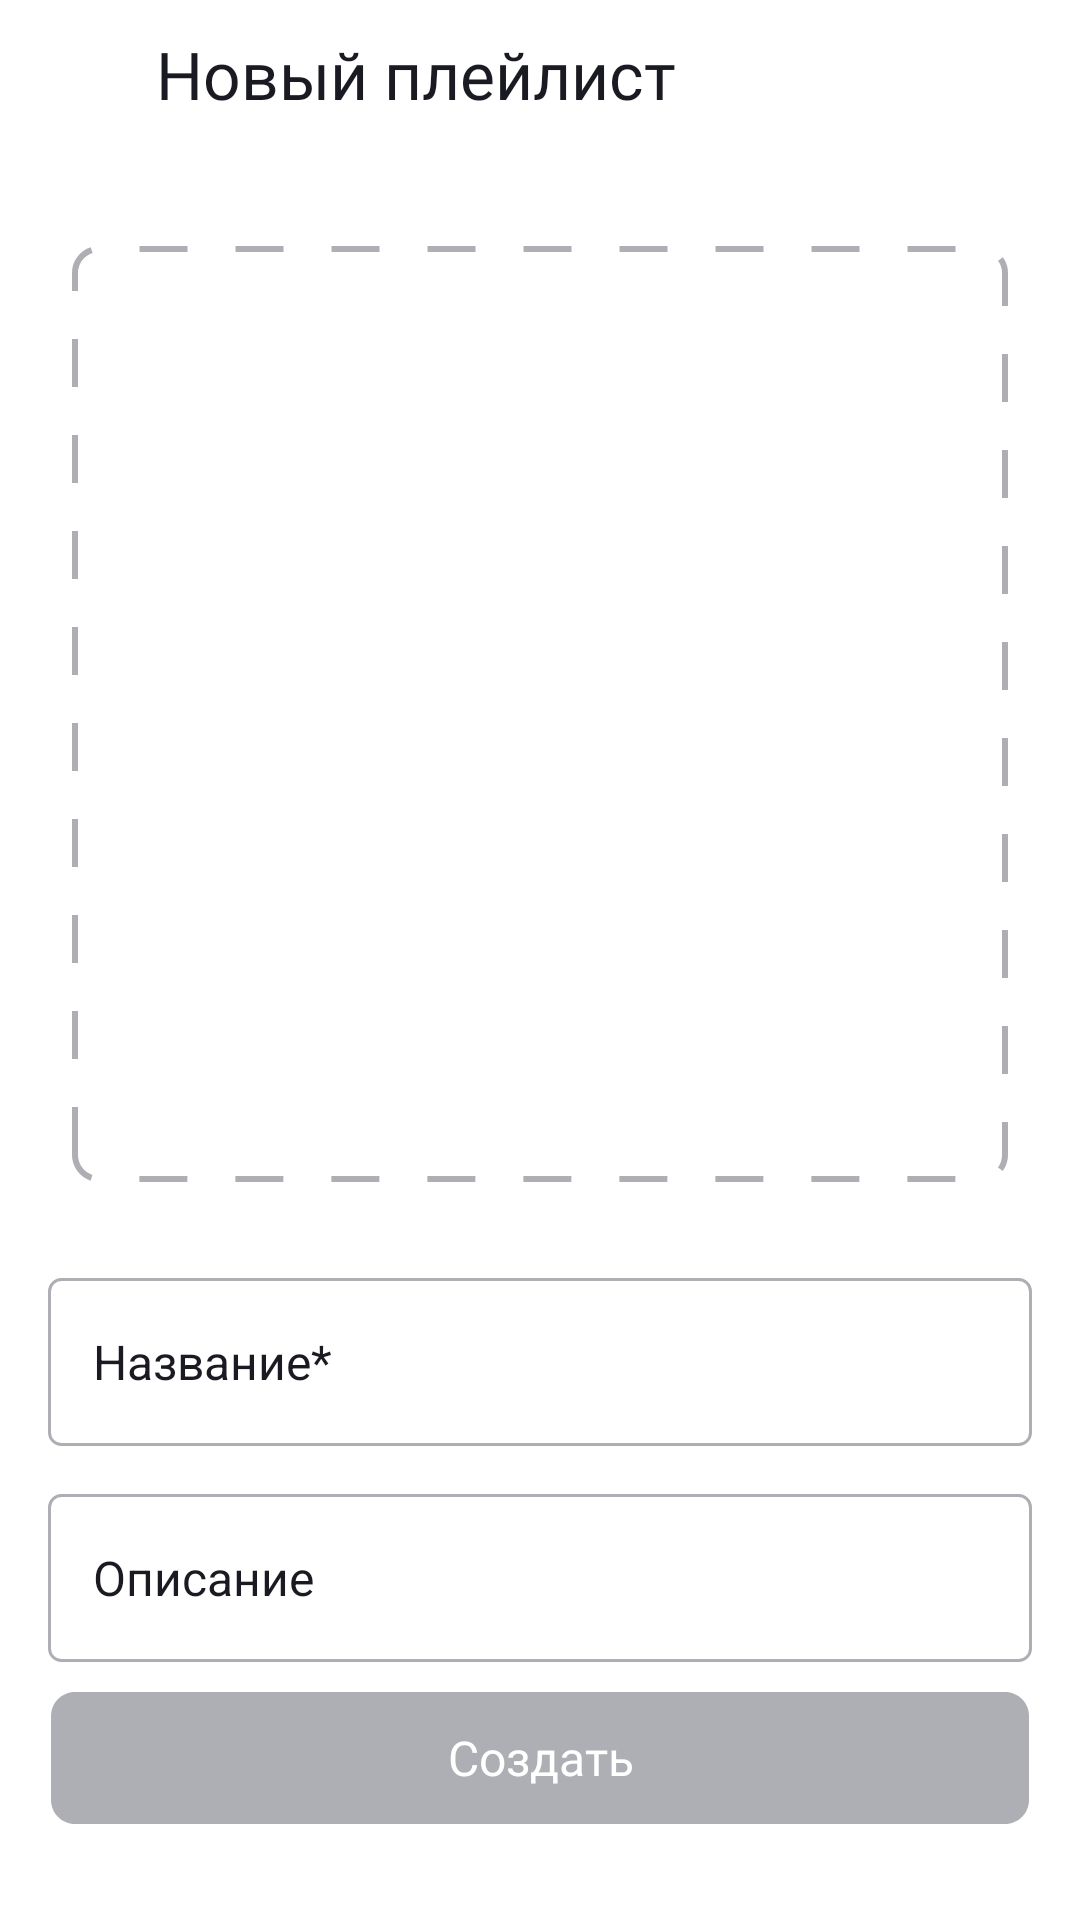

Reconstruct the res/layout file that produces this screen, plus the resources it refers to.
<!-- AndroidManifest.xml: application theme Theme.PlaylistMaker -->
<!-- res/layout/fragment_playlist_creating.xml -->
<?xml version="1.0" encoding="utf-8"?>
<androidx.constraintlayout.widget.ConstraintLayout xmlns:android="http://schemas.android.com/apk/res/android"
    xmlns:app="http://schemas.android.com/apk/res-auto"
    xmlns:tools="http://schemas.android.com/tools"
    android:layout_width="match_parent"
    android:layout_height="match_parent"
    style="@style/settings_background">

    <androidx.appcompat.widget.LinearLayoutCompat
        android:layout_width="wrap_content"
        android:layout_height="wrap_content"
        android:orientation="horizontal"
        tools:ignore="MissingConstraints">

        <ImageView
            style="@style/search_back_icon"
            android:id="@+id/back_icon"
            android:layout_width="24dp"
            android:layout_height="24dp"
            android:background="@drawable/back"
            android:layout_marginTop="12dp"
            android:layout_marginLeft="12dp">
        </ImageView>
        <TextView
            android:id="@+id/naming"
            style="@style/search_header_text"
            android:text="@string/new_playlist_header"
            android:fontFamily="@font/ys_display_medium"
            android:gravity="top"
            android:layout_marginTop="10dp"/>
    </androidx.appcompat.widget.LinearLayoutCompat>

    <ImageView
        android:id="@+id/album_coverage"
        android:layout_width="312dp"
        android:layout_height="312dp"
        android:layout_marginTop="82dp"
        app:layout_constraintStart_toStartOf="parent"
        app:layout_constraintEnd_toEndOf="parent"
        app:layout_constraintTop_toTopOf="parent"
        android:background="@drawable/creating_album_cover"></ImageView>

    <ImageView
        android:id="@+id/album_coverage_add"
        android:layout_width="wrap_content"
        android:layout_height="wrap_content"
        app:layout_constraintStart_toStartOf="parent"
        app:layout_constraintEnd_toEndOf="parent"
        app:layout_constraintTop_toTopOf="parent"
        android:layout_marginTop="188dp"
        android:background="@drawable/add_photo" />

    <EditText
        style="@style/playlist_edit_text"
        android:id="@+id/name_of_album"
        app:layout_constraintStart_toStartOf="parent"
        app:layout_constraintEnd_toEndOf="parent"
        app:layout_constraintTop_toBottomOf="@id/album_coverage"
        android:layout_marginTop="32dp"
        android:maxLines="1"
        android:hint="@string/Naming" />

    <EditText
        style="@style/playlist_edit_text"
        android:id="@+id/description_of_album"
        app:layout_constraintStart_toStartOf="parent"
        app:layout_constraintEnd_toEndOf="parent"
        app:layout_constraintTop_toBottomOf="@id/name_of_album"
        android:layout_marginTop="16dp"
        android:hint="@string/defenition" />

    <RelativeLayout
        app:layout_constraintStart_toStartOf="parent"
        app:layout_constraintEnd_toEndOf="parent"
        app:layout_constraintBottom_toBottomOf="parent"
        android:id="@+id/createPlaylist"
        android:layout_width="wrap_content"
        android:layout_height="wrap_content"
        android:layout_marginBottom="32dp"
        android:background="@drawable/button_create_playlist"
        android:clickable="false">

        <TextView
            android:id="@+id/save_text"
            android:layout_height="44dp"
            android:layout_width="326dp"
            android:text="@string/create"
            android:textAllCaps="false"
            android:textSize="16sp"
            android:textColor="@color/white"
            android:gravity="center"
            android:fontFamily="@font/ys_display_medium" />
    </RelativeLayout>

    <RelativeLayout
        android:id="@+id/snackBar"
        android:visibility="gone"
        android:layout_width="match_parent"
        android:layout_height="match_parent"
        android:padding="8dp">

        <TextView
            android:layout_width="match_parent"
            android:layout_height="wrap_content"
            android:text="@string/Naming"
            android:textAlignment="center"
            android:textColor="?attr/colorPrimary"
            android:textSize="16sp"
            android:fontFamily="@font/ys_display_regular" />

    </RelativeLayout>

</androidx.constraintlayout.widget.ConstraintLayout>
<!-- resources referenced by this layout -->
<resources>
  <color name="white">#FFFFFFFF</color>
  <!-- drawable button_create_playlist (drawable) -->
  <vector
      xmlns:android="http://schemas.android.com/apk/res/android"
      xmlns:aapt="http://schemas.android.com/aapt"
      android:width="326dp"
      android:height="44dp"
      android:viewportWidth="326"
      android:viewportHeight="44"
      >
    <group>
      <clip-path
          android:pathData="M8 0H318C322.418 0 326 3.58172 326 8V36C326 40.4183 322.418 44 318 44H8C3.58172 44 0 40.4183 0 36V8C0 3.58172 3.58172 0 8 0Z"
          />
      <path
          android:pathData="M0 0V44H326V0"
          android:fillColor="#AEAFB4"
          />
    </group>
  </vector>
  <!-- drawable creating_album_cover (drawable) -->
  <shape xmlns:android="http://schemas.android.com/apk/res/android"
      android:shape="rectangle">
  
      <stroke
          android:color="@color/icon_color"
          android:width="2dp"
          android:dashWidth="16dp"
          android:dashGap="16dp"/>
  
      <corners android:radius="8dp" />
  </shape>
  <string name="Naming">Название*</string>
  <string name="create">Создать</string>
  <string name="defenition">Описание</string>
  <string name="new_playlist_header">Новый плейлист</string>
  <style name="playlist_edit_text">
          <item name="android:background">@drawable/place_to_write_something_album</item>
          <item name="android:layout_width">328dp</item>
          <item name="android:layout_height">56dp</item>
          <item name="android:textColorHint">@color/black_text</item>
          <item name="android:textColor">@color/black_text</item>
          <item name="android:paddingStart">15dp</item>
          <item name="android:textSize">16sp</item>
      </style>
  <style name="search_back_icon">
          <item name="android:layout_width">wrap_content</item>
          <item name="android:layout_height">wrap_content</item>
          <item name="tint">@color/black_text</item>
      </style>
  <style name="search_header_text">
          <item name="android:layout_width">wrap_content</item>
          <item name="android:layout_height">wrap_content</item>
          <item name="android:paddingStart">0dp</item>
          <item name="android:paddingLeft">28dp</item>
          <item name="android:paddingTop">0dp</item>
          <item name="android:layout_marginStart">@dimen/common_padding</item>
          <item name="android:textColor">@color/black_text</item>
          <item name="android:text">@string/search</item>
          <item name="android:textSize">@dimen/main_text_size</item>
          <item name="android:fontFamily">@font/ys_display_medium</item>
      </style>
  <style name="settings_background">
          <item name="android:background">@color/white</item>
      </style>
  <style name="Theme.PlaylistMaker" parent="Theme.MaterialComponents.DayNight.NoActionBar">
          
          <item name="android:windowNoTitle">true</item>
          <item name="colorPrimary">@color/white</item>
          <item name="colorPrimaryVariant">@color/search_field</item>
          <item name="colorOnPrimary">@color/black_text</item>
          
          <item name="colorSecondary">@color/teal_200</item>
          <item name="colorSecondaryFixed">@color/icon_color</item>
          <item name="colorOnSecondary">@color/black</item>
          
          <item name="android:statusBarColor">?attr/colorPrimaryVariant</item>
          
      </style>
  <color name="icon_color">#AEAFB4</color>
  <!-- drawable place_to_write_something_album (drawable) -->
  <shape xmlns:android="http://schemas.android.com/apk/res/android"
      android:shape="rectangle">
  
      <solid android:color="?attr/colorPrimary" />
  
      <corners android:radius="4dp" />
  
      <stroke
          android:color="?attr/colorSecondaryFixed"
          android:width="1dp" />
  </shape>
  <color name="black_text">#1A1B22</color>
  <dimen name="common_padding">16dp</dimen>
  <string name="search">Поиск</string>
  <dimen name="main_text_size">22sp</dimen>
  <color name="search_field">#E6E8EB</color>
  <color name="teal_200">#FF03DAC5</color>
  <color name="black">#FF000000</color>
</resources>
